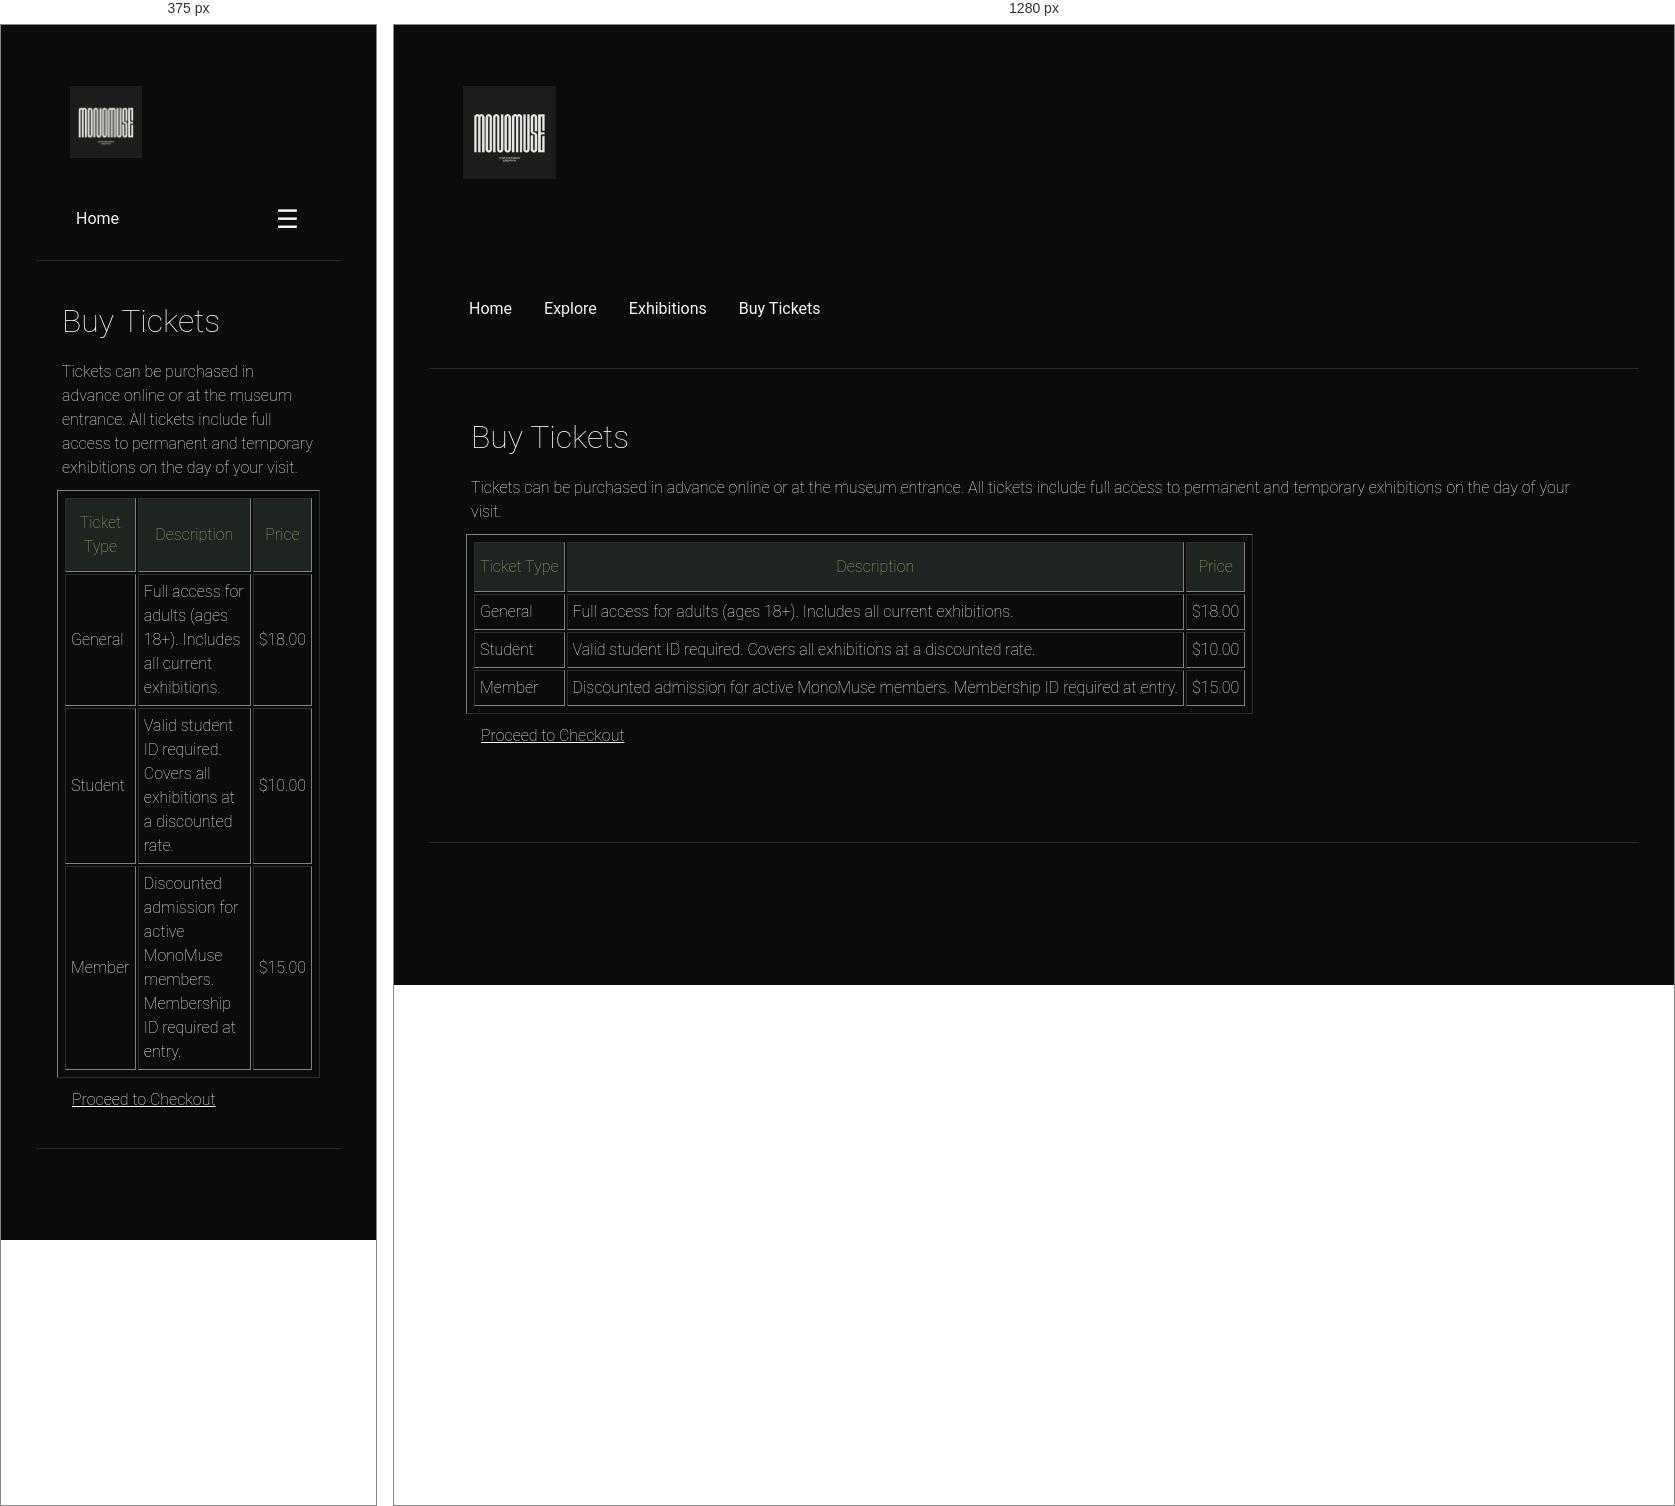
Rendered at 375 px and 1280 px, left to right.

<!-- file: tickets.html -->
<!DOCTYPE html>
<head>
  <meta name="viewport" content="width=device-width, initial-scale=1.0">
  <meta name="author" content="Leon Liu">
  <meta name="keywords" content="Museum, Carnegie Mellon University, Information Systems">
  <meta name="description" content="MonoMuse website redesign project">
  <title>Tickets | MonoMuse</title>
  <link rel="preconnect" href="https://fonts.googleapis.com">
  <link rel="preconnect" href="https://fonts.gstatic.com" crossorigin>
  <link href="https://fonts.googleapis.com/css2?family=Roboto:ital,wght@0,100;0,300;0,400;0,500;0,700;0,900;1,100;1,300;1,400;1,500;1,700;1,900&display=swap" rel="stylesheet">
  <link rel="stylesheet" href="../static/style.css">
  <script src="https://code.jquery.com/jquery-4.0.0.min.js" integrity="sha256-OaVG6prZf4v69dPg6PhVattBXkcOWQB62pdZ3ORyrao=" crossorigin="anonymous"></script>
  <script src="../static/script.js" defer></script>
</head>
<body onload="addYear()">
  <div class="container">
    <header class="header">
      <img id="logo" src="../static/monomuselogo.png" alt="MonoMuse Museum Logo">
    </header>

    <nav class="nav_bar" id="navbar">
      <a href="../index.html">Home</a>
      <a href="explore.html">Explore</a>
      <a href="exhibitions.html">Exhibitions</a>
      <a href="buytickets.html">Buy Tickets</a>
      <a href="javascript:void(0)" class="hamburger" onclick="toggleNav()">&#9776;</a>
    </nav>

    <main class="main">
      <h1>Buy Tickets</h1>

      <p>
        Tickets can be purchased in advance online or at the museum entrance. All tickets include
        full access to permanent and temporary exhibitions on the day of your visit.
      </p>

      <table border="1">
      <thead>
        <tr>
          <th>Ticket Type</th>
          <th>Description</th>
          <th>Price</th>
        </tr>
      </thead>
      <tbody>
        <tr>
          <td>General</td>
          <td>Full access for adults (ages 18+). Includes all current exhibitions.</td>
          <td>$18.00</td>
        </tr>
        <tr>
          <td>Student</td>
          <td>Valid student ID required. Covers all exhibitions at a discounted rate.</td>
          <td>$10.00</td>
        </tr>
        <tr>
          <td>Member</td>
          <td>Discounted admission for active MonoMuse members. Membership ID required at entry.</td>
          <td>$15.00</td>
        </tr>
      </tbody>
    </table>

      <p><a href="buytickets.html">Proceed to Checkout</a></p>
    </main>

    <footer class="footer">
      <p id="copyYear"></p>
    </footer>
  </div>
</body>
</html>


/* @media block from style.css */
@media only screen and (max-width: 650px) {
  #logo {
    width: 28%;
  }

  .nav_bar {
    flex-wrap: wrap;
    position: relative;
  }

  .nav_bar a:not(:first-child):not(.hamburger) {
    display: none;
  }

  .hamburger {
    display: inline-block;
  }


  .nav_bar.responsive a:not(.hamburger) {
    display: block;
    width: 100%;
    padding: 10px 12px;
  }

  .nav_bar.responsive .hamburger {
    margin-left: auto;
  }

  .main {
    padding: 16px;
  }


  table {
    display: block;
    overflow-x: auto;
  }

  #map {
    height: 300px;
  }
}